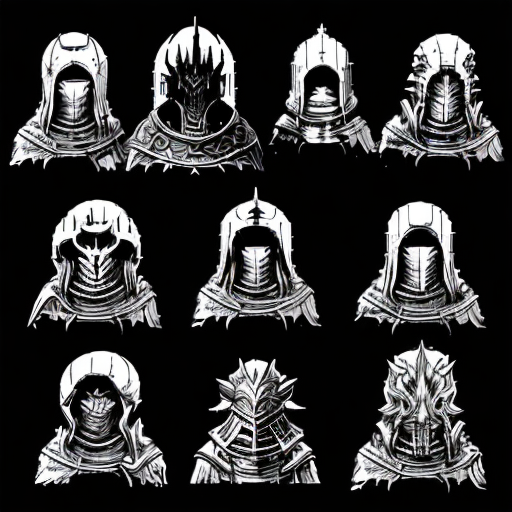
Generation parameters embedded in this image by AUTOMATIC1111 Stable Diffusion web UI or a fork of it (Forge, ...) (PNG 'parameters' text chunk):
dark souls icons for website, black and white color palette, aesthetic, minimalist, solid colors, pixelated
Negative prompt: soft colors, soft edges, gray, dotted
Steps: 150, Sampler: PLMS, CFG scale: 7, Seed: 4270884410, Size: 512x512, Model hash: 7234b76e42, Model: chilloutmixni